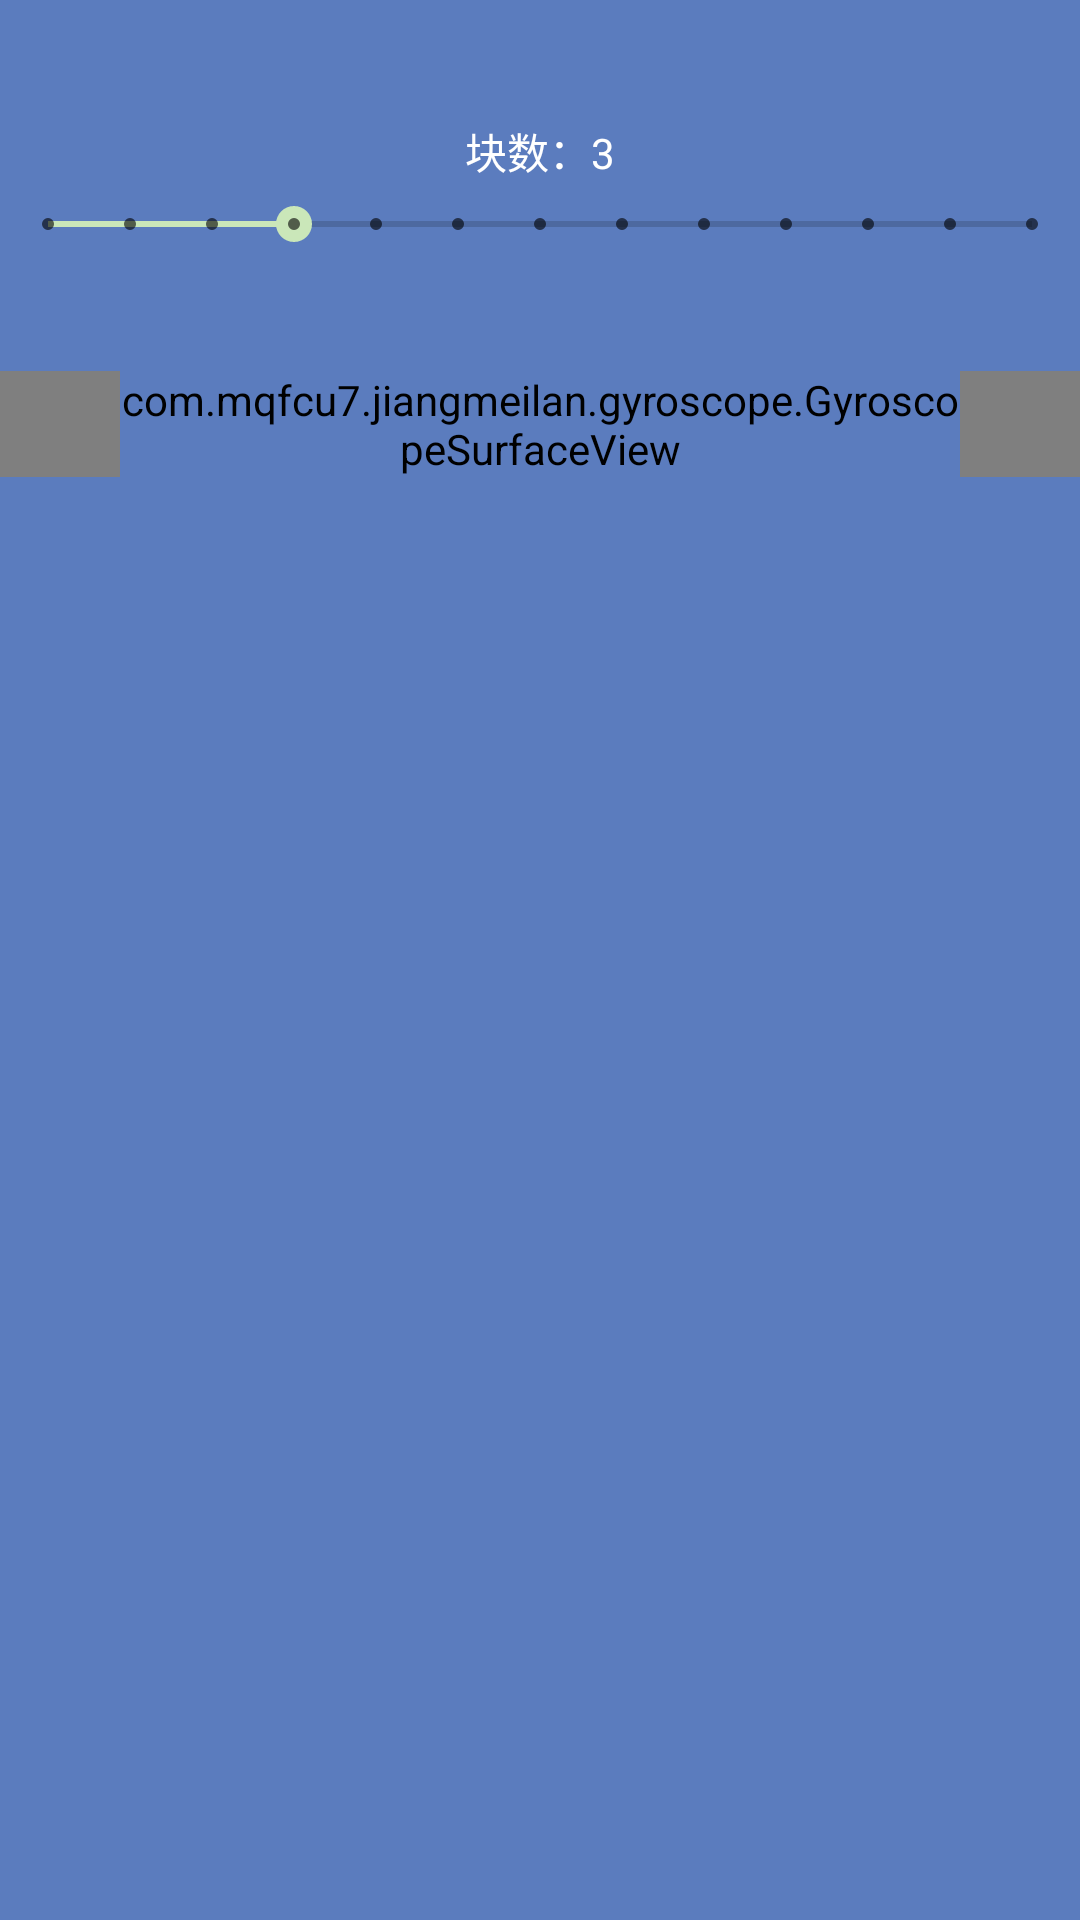

Reconstruct the res/layout file that produces this screen, plus the resources it refers to.
<!-- AndroidManifest.xml: application theme AppTheme -->
<!-- res/layout/fragment_setting.xml -->
<?xml version="1.0" encoding="utf-8"?>
<LinearLayout
    xmlns:android="http://schemas.android.com/apk/res/android"
    android:layout_width="match_parent"
    android:layout_height="match_parent"
    android:orientation="vertical">

    <LinearLayout
        android:id="@+id/setting_banner_ad_layout"
        android:layout_width="match_parent"
        android:layout_height="wrap_content"
        android:orientation="vertical">

    </LinearLayout>

    <LinearLayout
        android:layout_width="match_parent"
        android:layout_height="wrap_content"
        android:layout_marginVertical="40dp"
        android:orientation="vertical">

        <TextView
            android:id="@+id/sections_num_text"
            android:layout_width="match_parent"
            android:layout_height="wrap_content"
            android:gravity="center"
            android:textColor="#FFFFFF"
            android:layout_marginBottom="5dp"
            android:text="块数：3"/>

        <SeekBar
            android:id="@+id/seek_bar"
            style="@style/Widget.AppCompat.SeekBar.Discrete"
            android:layout_width="match_parent"
            android:layout_height="wrap_content"
            android:max="12"
            android:progress="3"
            />

    </LinearLayout>


    <com.mqfcu7.jiangmeilan.gyroscope.GyroscopeSurfaceView
        android:id="@+id/gyroscope_setting_view"
        android:layout_width="match_parent"
        android:layout_height="wrap_content"
        android:paddingHorizontal="40dp"
        />

</LinearLayout>
<!-- resources referenced by this layout -->
<resources>
  <style name="AppTheme" parent="Theme.AppCompat.Light.NoActionBar">
          
          <item name="android:background">@color/colorPrimary</item>
          <item name="colorPrimary">@color/colorPrimary</item>
          <item name="colorPrimaryDark">@color/colorPrimaryDark</item>
          <item name="colorAccent">@color/colorAccent</item>
      </style>
  <color name="colorPrimary">#5B7CBE</color>
  <color name="colorPrimaryDark">#4D5061</color>
  <color name="colorAccent">#CAE7B9</color>
</resources>
